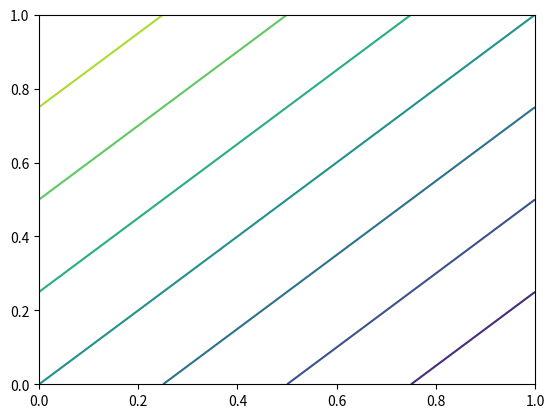

Source code (Python):
#!/usr/bin/env python3
"""G-AX executable soundness check for matplotlib__matplotlib-26342.

This bundle consumes NO @ContractOnly axioms: installing a geometry sequence is
pure object/state logic, modelled deeply in model.py (store a reference, set a
flag). What G-AX validates here is the **A-reference** — that the deep model
faithfully captures the real Python semantics of the modeled state mutation:

  (1) IDENTITY: after the setter runs on a collection, querying the collection's
      geometry returns the very object supplied — the supplied object is stored
      and handed back (model.py: ``self.items is new_items``);
  (2) OUT-OF-DATE: the collection is marked out of date afterwards (model.py:
      ``self.out_of_date is True``);
  (3) READ-ONLY INPUT: the supplied sequence is not rewritten by the setter —
      same length, same elements in order (model.py: the fractional
      ``list_pred`` postcondition + per-index preservation).

REQUIRES THE GOLD PATCH APPLIED. The modeled function IS the changed function
(deep model, empty axioms region), so the A-reference target is the *post-patch*
symbol. Pre-patch the base setter raises ``NotImplementedError`` and reaches no
assignment, so identity/flag observations do not yet hold. The orchestrator runs
this with ``apply_gold=True`` (meta.json G-AX note records the requirement); the
patch is git-applied to the in-tree source BEFORE this process starts, so the
patched ``Collection.set_paths`` is loaded on first import. If the script finds
the in-tree base setter still un-patched (i.e. it was invoked without
``apply_gold``), it prints ``G-AX SKIP`` and returns 0 rather than asserting
against the wrong container state — it does NOT attempt an in-process reload of
matplotlib (that corrupts matplotlib's kwdoc registry).

SCOPE DISCIPLINE. The A-reference is asserted only on call sites that genuinely
dispatch to the modeled (base) setter:
  * a ``ContourSet`` (the F2P subject), which inherits the base setter;
  * ``PathCollection`` (the patch DELETES its identical override, so post-patch
    it inherits the base setter — verified by an identity check on the bound
    methods); and
  * a bare ``Collection`` instance (the base method directly, incl. the
    empty-sequence boundary).
``LineCollection`` and ``PolyCollection`` are NOT in scope: at this commit their
``set_paths`` is an *override* (``set_segments`` / ``set_verts``) that rebuilds
``self._paths`` from the supplied data and does NOT store the supplied object by
identity. Feeding opaque Path tokens into them would be unfaithful to the model.
They are instead a NEGATIVE CONTROL: the script asserts their ``set_paths`` is
NOT the base method, confirming they fall correctly OUTSIDE the modeled scope.

Run inside the official SWE-bench container for the instance, where matplotlib
is importable. Exit 0 iff every obligation holds. Outside the container
(matplotlib absent / no usable backend) it prints ``G-AX SKIP`` after the
environment-independent primitive checks and returns 0; the orchestrator runs
it in-container.
"""
import random
import sys


def _check_primitive_semantics():
    """The A-reference proper, independent of matplotlib: a plain attribute
    assignment stores the SAME object (identity preserved), and assigning the
    literal True yields True. This is exactly what the two-line setter does."""
    class Box:
        pass

    rng = random.Random(26342)
    for _ in range(5000):
        n = rng.randint(0, 12)
        seq = [object() for _ in range(n)]          # opaque "Path" tokens
        snapshot_ids = [id(x) for x in seq]
        b = Box()
        b._paths = seq                               # the stored reference
        b.stale = True                               # the flag
        # (1) identity: get-back is the very same object
        assert b._paths is seq, "attribute assignment did not store the object"
        # (2) flag
        assert b.stale is True, "flag assignment did not yield True"
        # (3) read-only: the setter does not rewrite the supplied list
        assert len(seq) == n, "supplied list length changed"
        assert [id(x) for x in seq] == snapshot_ids, "supplied list contents changed"


def _is_patched():
    """The A-reference validates the POST-patch base setter. Return True iff the
    in-tree ``Collection.set_paths`` is the patched body (stores the supplied
    object + sets the flag). The orchestrator applies the gold patch to disk
    BEFORE this process starts (apply_gold=True), so the patched source is loaded
    on first import; we only INSPECT here (no in-process reload — reloading
    matplotlib.collections corrupts the kwdoc registry)."""
    try:
        import matplotlib.collections as mc
        import inspect
        src = inspect.getsource(mc.Collection.set_paths)
    except Exception:
        return False
    return "self._paths = paths" in src


def main():
    _check_primitive_semantics()

    try:
        import matplotlib
        matplotlib.use("Agg")                        # headless, no display
    except Exception as exc:  # pragma: no cover - environment guard
        print("G-AX SKIP: matplotlib not usable in this environment: %r "
              "(attribute-assignment A-reference semantics confirmed)" % (exc,))
        return 0

    if not _is_patched():
        print("G-AX SKIP: in-tree Collection.set_paths is not the patched body; "
              "run this with the gold patch applied (orchestrator apply_gold=True) "
              "(attribute-assignment A-reference semantics confirmed)")
        return 0

    try:
        import matplotlib.pyplot as plt
        import numpy as np
        from matplotlib.path import Path
        from matplotlib.collections import (
            Collection, PathCollection, LineCollection, PolyCollection)
    except Exception as exc:  # pragma: no cover - environment guard
        print("G-AX SKIP: matplotlib not usable in this environment: %r "
              "(attribute-assignment A-reference semantics confirmed)" % (exc,))
        return 0

    # --- SCOPE / NEGATIVE CONTROL --------------------------------------------
    # The A-reference is about the BASE Collection.set_paths only. Assert that
    # the in-scope classes dispatch to it and the out-of-scope overriders do
    # NOT, so we never feed opaque Path tokens into a setter that rebuilds
    # self._paths from the supplied data.
    assert PathCollection.set_paths is Collection.set_paths, (
        "post-patch PathCollection must INHERIT the base set_paths (its "
        "identical override is deleted by the patch)")
    assert LineCollection.set_paths is not Collection.set_paths, (
        "negative control: LineCollection overrides set_paths (set_segments); "
        "it is OUTSIDE the modeled base-setter scope")
    assert PolyCollection.set_paths is not Collection.set_paths, (
        "negative control: PolyCollection overrides set_paths (set_verts); "
        "it is OUTSIDE the modeled base-setter scope")

    observations = 0

    def observe_collection(coll, paths):
        nonlocal observations
        # Only ever called on collections that dispatch to the base setter.
        assert type(coll).set_paths is Collection.set_paths, (
            "observe_collection called on a class that overrides set_paths")
        before_ids = [id(p) for p in paths]
        before_len = len(paths)

        coll.set_paths(paths)                        # the REAL patched base setter

        # (1) IDENTITY: the collection hands back the very object supplied.
        got = coll.get_paths()
        assert got is paths, (
            "set_paths/get_paths broke object identity: get_paths() is not the "
            "supplied list (model.py self.items is new_items)")
        # (2) OUT-OF-DATE flag set.
        assert coll.stale is True, (
            "set_paths did not mark the collection stale "
            "(model.py self.out_of_date is True)")
        # (3) READ-ONLY: supplied list untouched (same length, same elements).
        assert len(paths) == before_len, "set_paths changed the supplied list length"
        assert [id(p) for p in paths] == before_ids, (
            "set_paths rewrote the supplied list's elements")
        observations += 1

    def make_paths(rng, m):
        out = []
        for _ in range(m):
            k = rng.randint(1, 5)
            verts = np.array([[rng.uniform(-1, 1), rng.uniform(-1, 1)]
                              for _ in range(k)])
            out.append(Path(verts))
        return out

    # --- the F2P subject: a ContourSet (inherits the base setter) -----------
    fig_ref = plt.figure()
    cs_ref = fig_ref.subplots().contour([[1, 0], [2, 1]])
    fig_test = plt.figure()
    cs_test = fig_test.subplots().contour([[0, 1], [1, 2]])
    assert type(cs_test).set_paths is Collection.set_paths, (
        "ContourSet must inherit the base Collection.set_paths")
    ref_paths = cs_ref.get_paths()
    # Exactly the F2P call: install the reference paths onto the test set.
    observe_collection(cs_test, ref_paths)
    # the test set now renders the reference geometry
    assert cs_test.get_paths() is ref_paths
    plt.close(fig_ref)
    plt.close(fig_test)

    rng = random.Random(2634200)

    # --- PathCollection: the patch DELETES its override, so it now inherits the
    # fixed base class and behaves identically (refinement.md site B). ---------
    for _ in range(50):
        pc = PathCollection(make_paths(rng, rng.randint(0, 6)))
        new = make_paths(rng, rng.randint(0, 6))
        observe_collection(pc, new)

    # --- a bare Collection instance exercising the base method directly, incl.
    # the empty-sequence boundary. --------------------------------------------
    for n in (0, 1, 2, 5, 17):
        c = Collection()
        observe_collection(c, make_paths(rng, n))

    print("G-AX OK: deep model validated against the real (post-patch) "
          "Collection.set_paths over %d observations (ContourSet F2P subject + "
          "PathCollection [override deleted -> inherits base] + bare "
          "Collection); get_paths() returns the supplied object by identity, "
          "stale becomes True, and the supplied list is left untouched. "
          "Negative control: LineCollection/PolyCollection override set_paths "
          "(set_segments/set_verts) and are correctly OUTSIDE the modeled "
          "base-setter scope. Attribute-assignment A-reference semantics "
          "confirmed (5000 cases)." % (observations,))
    return 0


if __name__ == "__main__":
    sys.exit(main())
